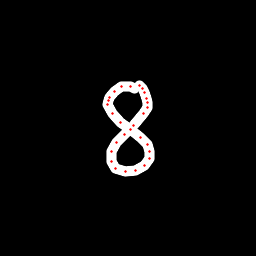

Values plotted in this chart, from the file beside it:
x, y, hover, eod
134.3, 88.15, 0.0, 0.0
130.6, 86.31, 0.0, 0.0
121.2, 86.15, 0.0, 0.0
114.3, 91.02, 0.0, 0.0
109.1, 97.49, 0.0, 0.0
108.4, 100.8, 0.0, 0.0
107.7, 104.9, 0.0, 0.0
112.4, 113.8, 0.0, 0.0
120.7, 122.2, 0.0, 0.0
130.7, 129.3, 0.0, 0.0
140.8, 137.4, 0.0, 0.0
147.3, 144.9, 0.0, 0.0
149.7, 152, 0.0, 0.0
149.8, 158.4, 0.0, 0.0
144.7, 165.3, 0.0, 0.0
135.8, 170.5, 0.0, 0.0
125.5, 171.7, 0.0, 0.0
115.8, 169, 0.0, 0.0
111.3, 161.1, 0.0, 0.0
111.5, 151.9, 0.0, 0.0
116.5, 142.8, 0.0, 0.0
124.6, 134.9, 0.0, 0.0
133.2, 125.8, 0.0, 0.0
143.9, 113.9, 0.0, 0.0
147.8, 107.9, 0.0, 0.0
147.7, 102.9, 0.0, 0.0
146.8, 98.05, 0.0, 0.0
144.8, 92.99, 0.0, 0.0
142.3, 88.6, 0.0, 0.0
139.4, 85.7, 0.0, 1.0
